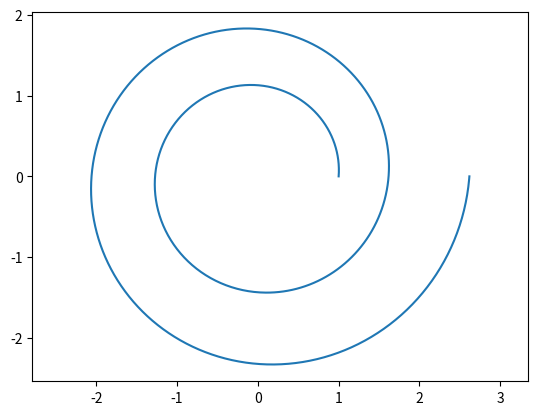

Recreate this plot in Python.
import numpy as np
import matplotlib.pyplot as plt

phi = (1 + np.sqrt(5)) / 2  # 黄金比例

def fibonacci_spiral_points(n_points=1000):
    theta = np.linspace(0, 4 * np.pi, n_points)
    r = phi ** (theta / (2 * np.pi))  # 指数螺旋
    x = r * np.cos(theta)
    y = r * np.sin(theta)
    return x, y

x, y = fibonacci_spiral_points()
plt.plot(x, y)
plt.axis('equal')
plt.show()
